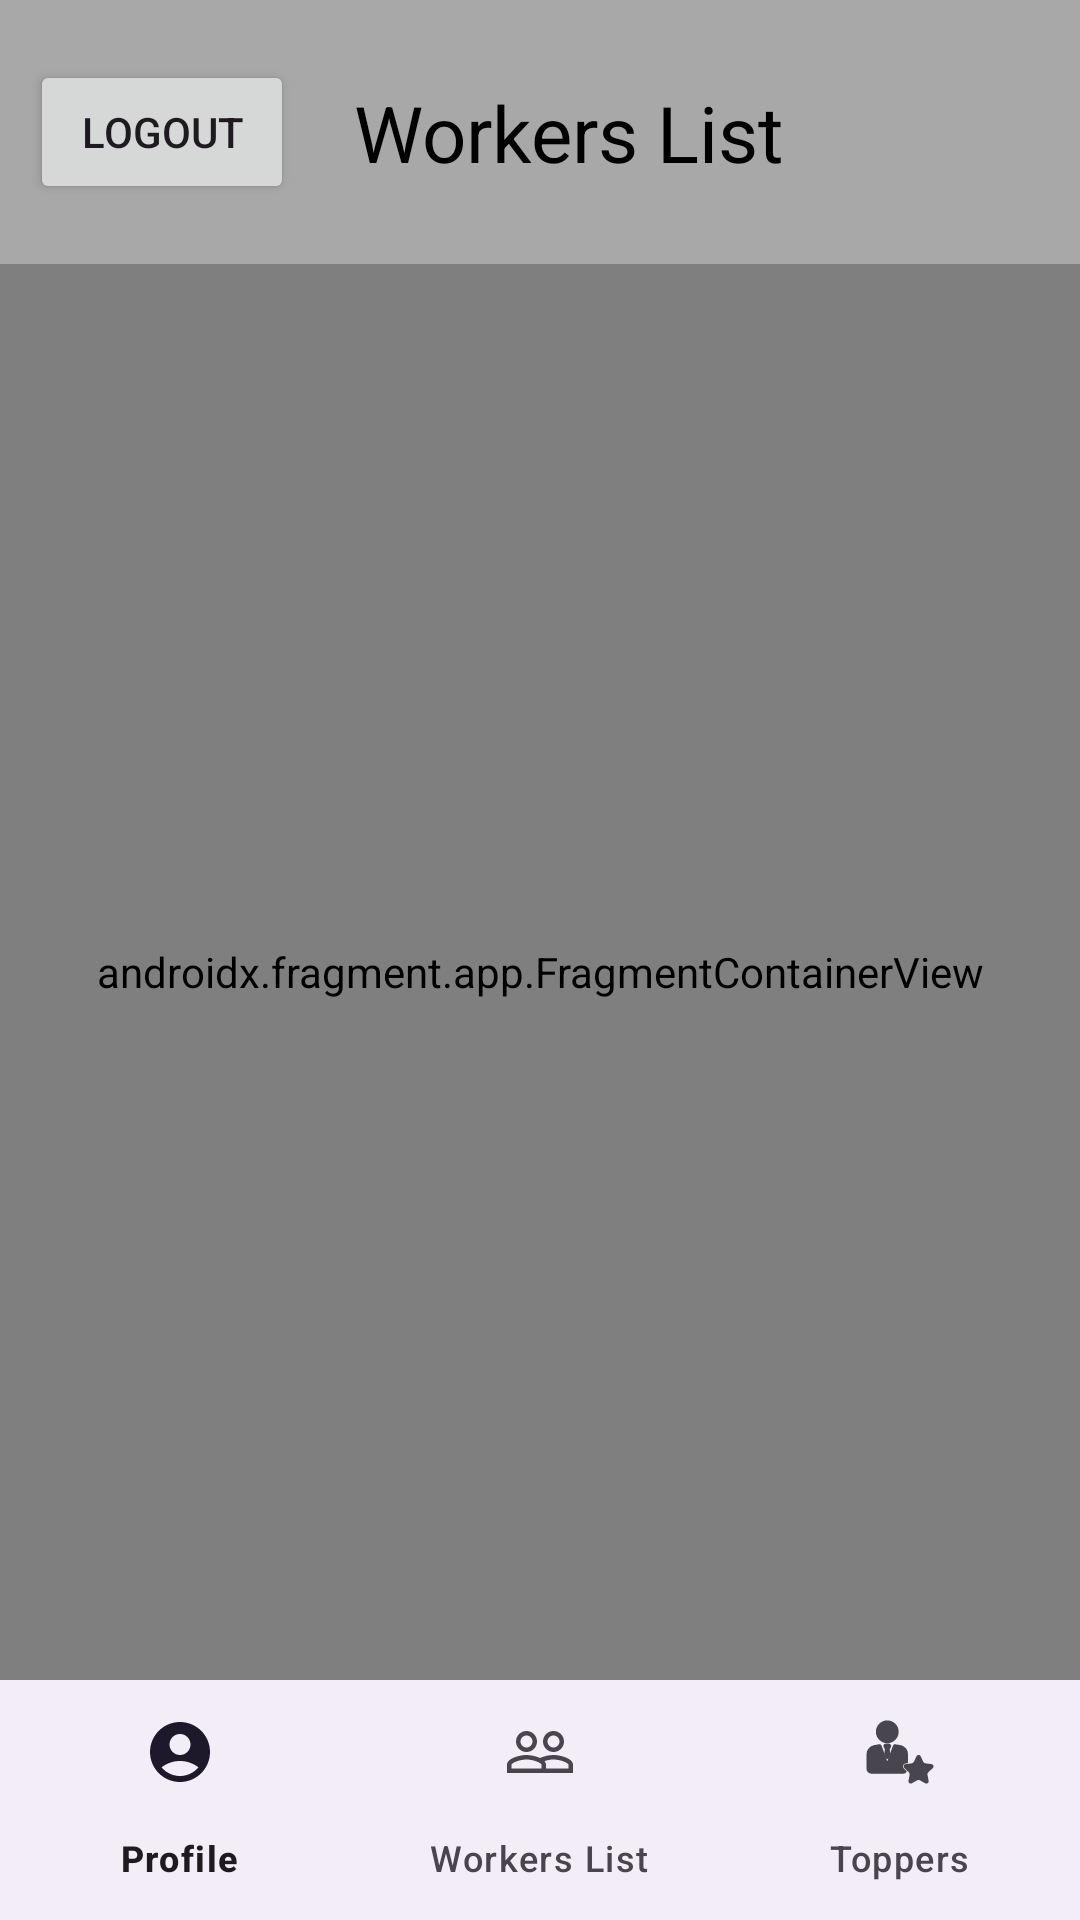

Reconstruct the res/layout file that produces this screen, plus the resources it refers to.
<!-- AndroidManifest.xml: application theme Theme.Test7 -->
<!-- res/layout/fragment_home_page.xml -->
<?xml version="1.0" encoding="utf-8"?>
<androidx.constraintlayout.widget.ConstraintLayout xmlns:android="http://schemas.android.com/apk/res/android"
    xmlns:app="http://schemas.android.com/apk/res-auto"
    xmlns:tools="http://schemas.android.com/tools"
    android:layout_width="match_parent"
    android:layout_height="match_parent"
    tools:context=".presenter.screen.home.HomePageFragment"
    android:background="@color/slight_grey">

    <androidx.appcompat.widget.AppCompatButton
        android:id="@+id/logOutBtn"
        android:layout_width="wrap_content"
        android:layout_height="wrap_content"
        android:text="@string/logout"
        app:layout_constraintStart_toStartOf="parent"
        app:layout_constraintTop_toTopOf="parent"
        android:layout_marginTop="20dp"
        android:layout_marginStart="10dp"/>

    <TextView
        android:id="@+id/navigatedFragmentHeader"
        android:layout_width="wrap_content"
        android:layout_height="wrap_content"
        android:text="@string/workers_list"
        app:layout_constraintBottom_toBottomOf="@+id/logOutBtn"
        app:layout_constraintStart_toEndOf="@+id/logOutBtn"
        app:layout_constraintTop_toTopOf="@+id/logOutBtn"
        android:layout_marginStart="20dp"
        android:textAppearance="@style/header_one"/>


    <androidx.fragment.app.FragmentContainerView
        android:id="@+id/homePageNavigationHostContainer"
        android:layout_width="match_parent"
        android:layout_height="0dp"
        app:layout_constraintTop_toBottomOf="@id/logOutBtn"
        app:layout_constraintBottom_toTopOf="@id/bottomNavBar"
        android:layout_marginTop="20dp"
        android:name="androidx.navigation.fragment.NavHostFragment"
        app:defaultNavHost="true"/>

    <com.google.android.material.bottomnavigation.BottomNavigationView
        android:id="@+id/bottomNavBar"
        android:layout_width="match_parent"
        android:layout_height="wrap_content"
        android:layout_alignParentBottom="true"
        app:layout_constraintBottom_toBottomOf="parent"
        app:menu="@menu/bottom_navigation_bar_menu" />

</androidx.constraintlayout.widget.ConstraintLayout>
<!-- resources referenced by this layout -->
<resources>
  <color name="slight_grey">#A8A8A8</color>
  <string name="logout">logout</string>
  <string name="workers_list">Workers List</string>
  <style name="header_one">
          <item name="android:textSize">26sp</item>
      </style>
  <style name="Theme.Test7" parent="Base.Theme.Test7">
      </style>
  <style name="Base.Theme.Test7" parent="Theme.Material3.DayNight.NoActionBar">
  
      </style>
</resources>
